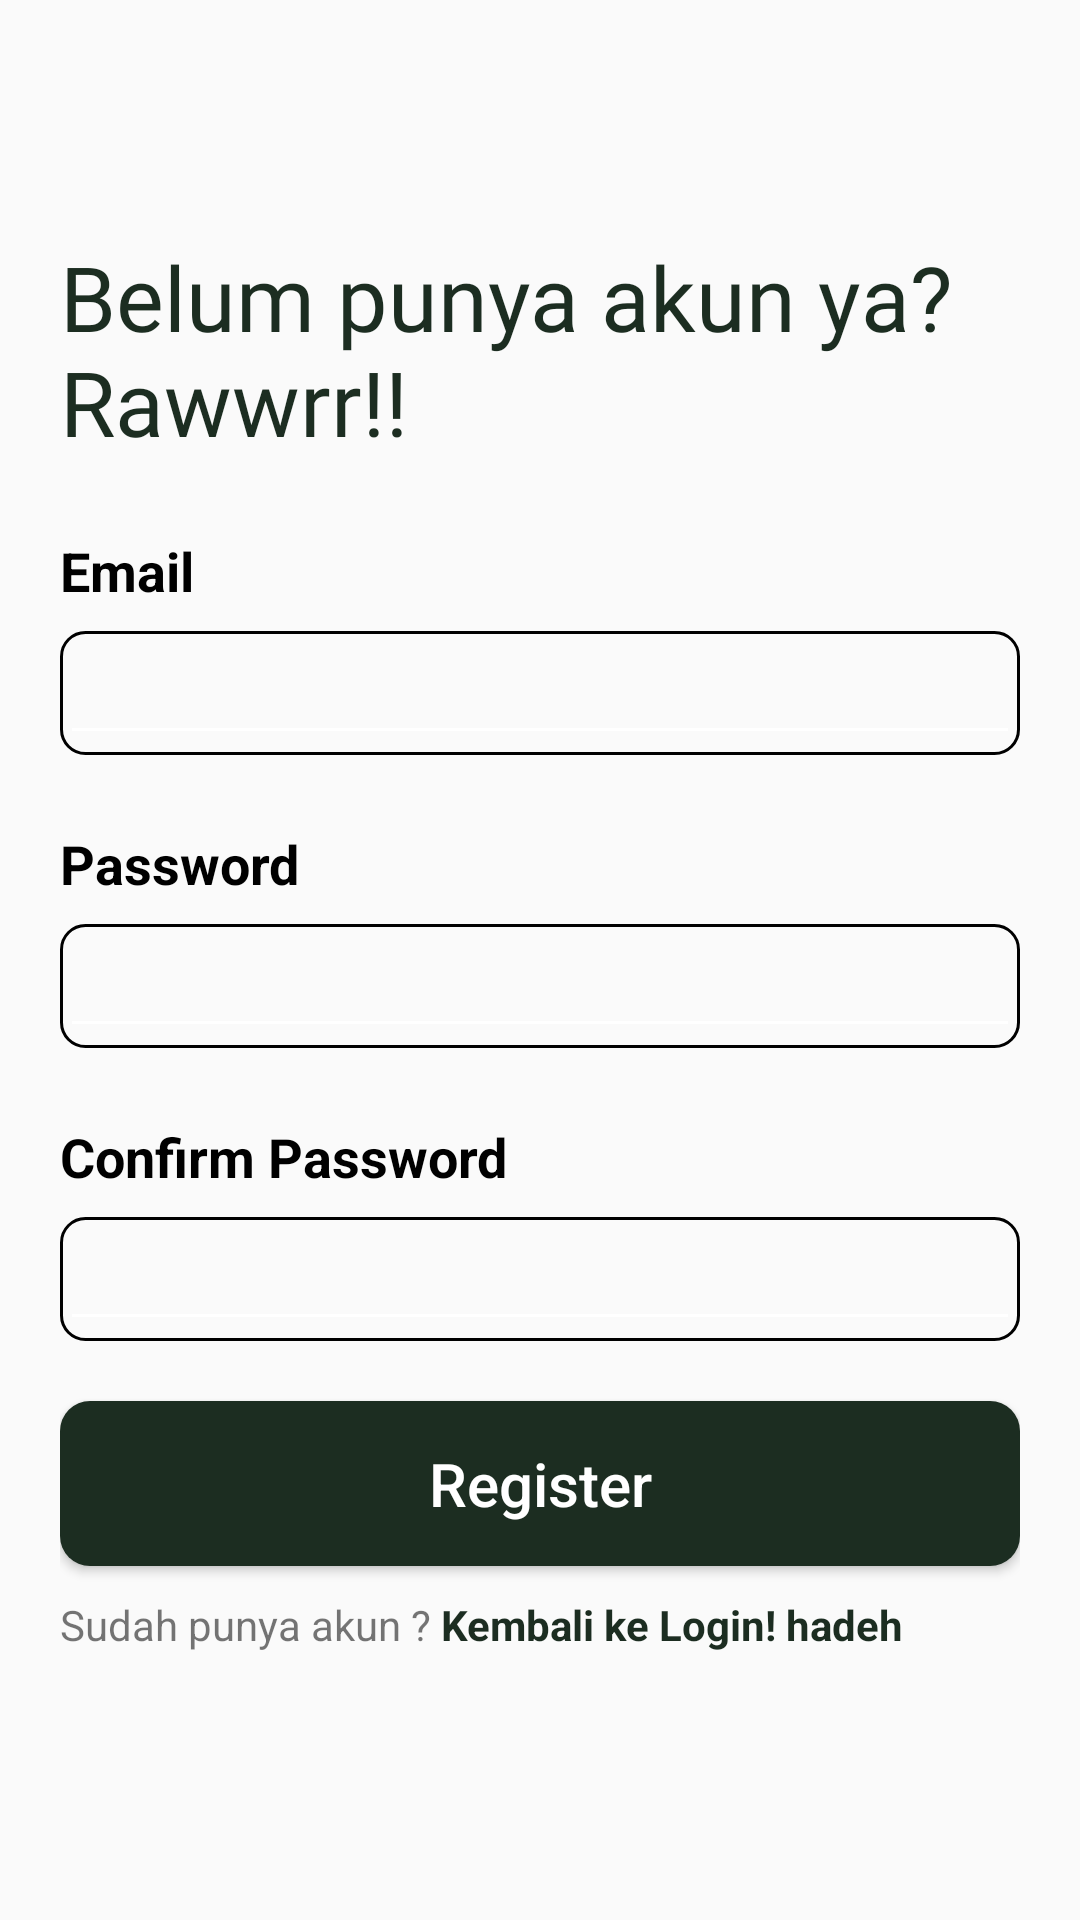

Write the Android layout XML for this screen, with the resource values it uses.
<!-- AndroidManifest.xml: application theme Theme.ProjectAkhirBudaya -->
<!-- res/layout/activity_register.xml -->
<?xml version="1.0" encoding="utf-8"?>
<androidx.constraintlayout.widget.ConstraintLayout xmlns:android="http://schemas.android.com/apk/res/android"
    xmlns:app="http://schemas.android.com/apk/res-auto"
    xmlns:tools="http://schemas.android.com/tools"
    android:id="@+id/main"
    android:layout_width="match_parent"
    android:layout_height="match_parent"
    tools:context=".login.RegisterActivity">


    <LinearLayout
        android:layout_width="match_parent"
        android:layout_height="match_parent"
        android:gravity="center"
        android:paddingHorizontal="20dp"
        android:orientation="vertical"
        app:layout_constraintBottom_toBottomOf="parent"
        app:layout_constraintEnd_toEndOf="parent"
        app:layout_constraintStart_toStartOf="parent"
        app:layout_constraintTop_toTopOf="parent">
        <TextView
            android:id="@+id/textView"
            android:layout_width="match_parent"
            android:layout_height="wrap_content"
            android:fontFamily="@font/poppins_bold"
            android:text="Belum punya akun ya? Rawwrr!!"
            android:textColor="@color/grey_primary"
            android:textSize="30sp" />

        <LinearLayout
            android:id="@+id/wrap_usename"
            android:layout_width="match_parent"
            android:layout_height="wrap_content"
            android:orientation="vertical">

            <TextView
                android:layout_width="match_parent"
                android:layout_height="wrap_content"
                android:layout_marginTop="24dp"
                android:text="Email"
                android:textColor="@color/black"
                android:textSize="18dp"
                android:textStyle="bold" />

            <com.google.android.material.textfield.TextInputLayout
                android:id="@+id/email_layout"
                android:layout_width="match_parent"
                android:layout_height="wrap_content"
                android:background="@drawable/border_stroke"
                android:layout_marginTop="8dp"
                app:hintEnabled="false">

                <com.google.android.material.textfield.TextInputEditText
                    android:id="@+id/tf_email_reg"
                    android:layout_width="match_parent"
                    android:layout_height="match_parent"
                    android:backgroundTint="@color/white"
                    android:gravity="top"
                    android:hint="" />

            </com.google.android.material.textfield.TextInputLayout>
        </LinearLayout>

        <LinearLayout
            android:id="@+id/wrap_password"
            android:layout_width="match_parent"
            android:layout_height="wrap_content"
            android:orientation="vertical">

            <TextView
                android:layout_width="match_parent"
                android:layout_height="wrap_content"
                android:layout_marginTop="24dp"
                android:text="Password"
                android:textColor="@color/black"
                android:textSize="18dp"
                android:textStyle="bold" />

            <com.google.android.material.textfield.TextInputLayout
                android:id="@+id/pw_layout"
                android:layout_width="match_parent"
                android:layout_height="wrap_content"
                android:background="@drawable/border_stroke"
                android:layout_marginTop="8dp"
                app:hintEnabled="false">

                <com.google.android.material.textfield.TextInputEditText
                    android:id="@+id/tf_password_reg"
                    android:layout_width="match_parent"
                    android:layout_height="match_parent"
                    android:backgroundTint="@color/white"
                    android:gravity="top"
                    android:hint="" />

            </com.google.android.material.textfield.TextInputLayout>
        </LinearLayout>

        <LinearLayout
            android:id="@+id/wrap_cpassword"
            android:layout_width="match_parent"
            android:layout_height="wrap_content"
            android:orientation="vertical">

            <TextView
                android:layout_width="match_parent"
                android:layout_height="wrap_content"
                android:layout_marginTop="24dp"
                android:text="Confirm Password"
                android:textColor="@color/black"
                android:textSize="18dp"
                android:textStyle="bold" />

            <com.google.android.material.textfield.TextInputLayout
                android:id="@+id/cpw_layout"
                android:layout_width="match_parent"
                android:layout_height="wrap_content"
                android:background="@drawable/border_stroke"
                android:layout_marginTop="8dp"
                app:hintEnabled="false">

                <com.google.android.material.textfield.TextInputEditText
                    android:id="@+id/tf_cpassword_reg"
                    android:layout_width="match_parent"
                    android:layout_height="match_parent"
                    android:backgroundTint="@color/white"
                    android:gravity="top"
                    android:hint="" />

            </com.google.android.material.textfield.TextInputLayout>
        </LinearLayout>

        <Button
            android:id="@+id/btn_register"
            android:layout_width="match_parent"
            android:layout_height="55dp"
            android:layout_marginTop="20dp"
            android:text="Register"
            android:background="@drawable/border_radius"
            android:textColor="@color/white"
            android:textSize="20sp"
            android:textAllCaps="false"
            app:layout_constraintEnd_toEndOf="parent"
            app:layout_constraintStart_toStartOf="parent"
            app:layout_constraintTop_toBottomOf="@+id/wrap_password" />
        <LinearLayout
            android:layout_width="match_parent"
            android:layout_height="wrap_content"
            android:orientation="horizontal">
            <TextView
                android:layout_width="wrap_content"
                android:layout_height="wrap_content"
                android:text="Sudah punya akun ?"/>
            <TextView
                android:id="@+id/btn_toRegister"
                android:onClick="toRegister"
                android:paddingVertical="10dp"
                android:layout_width="wrap_content"
                android:layout_height="wrap_content"
                android:text=" Kembali ke Login! hadeh"
                android:textColor="@color/grey_primary"
                android:textStyle="bold"/>
        </LinearLayout>
    </LinearLayout>


</androidx.constraintlayout.widget.ConstraintLayout>
<!-- resources referenced by this layout -->
<resources>
  <color name="black">#FF000000</color>
  <color name="grey_primary">#1C2D21</color>
  <color name="white">#FFFFFFFF</color>
  <!-- drawable border_radius (drawable) -->
  <?xml version="1.0" encoding="utf-8"?>
  <selector xmlns:android="http://schemas.android.com/apk/res/android">
  <item>
      <shape android:shape="rectangle">
          <corners android:radius="10dp"/>
          <solid android:color="@color/grey_primary"/>
      </shape>
  </item>
  </selector>
  <!-- drawable border_stroke (drawable) -->
  <?xml version="1.0" encoding="utf-8"?>
  <selector xmlns:android="http://schemas.android.com/apk/res/android">
  <item>
      <shape android:shape="rectangle">
          <corners android:radius="8dp"/>
          <stroke android:color="@color/ef_grey" android:width="1dp"/>
      </shape>
  </item>
  </selector>
  <style name="Theme.ProjectAkhirBudaya" parent="Base.Theme.ProjectAkhirBudaya" />
  <style name="Base.Theme.ProjectAkhirBudaya" parent="Theme.AppCompat.DayNight.NoActionBar">
          
          
          <item name="android:windowIsTranslucent">true</item>
      </style>
</resources>
